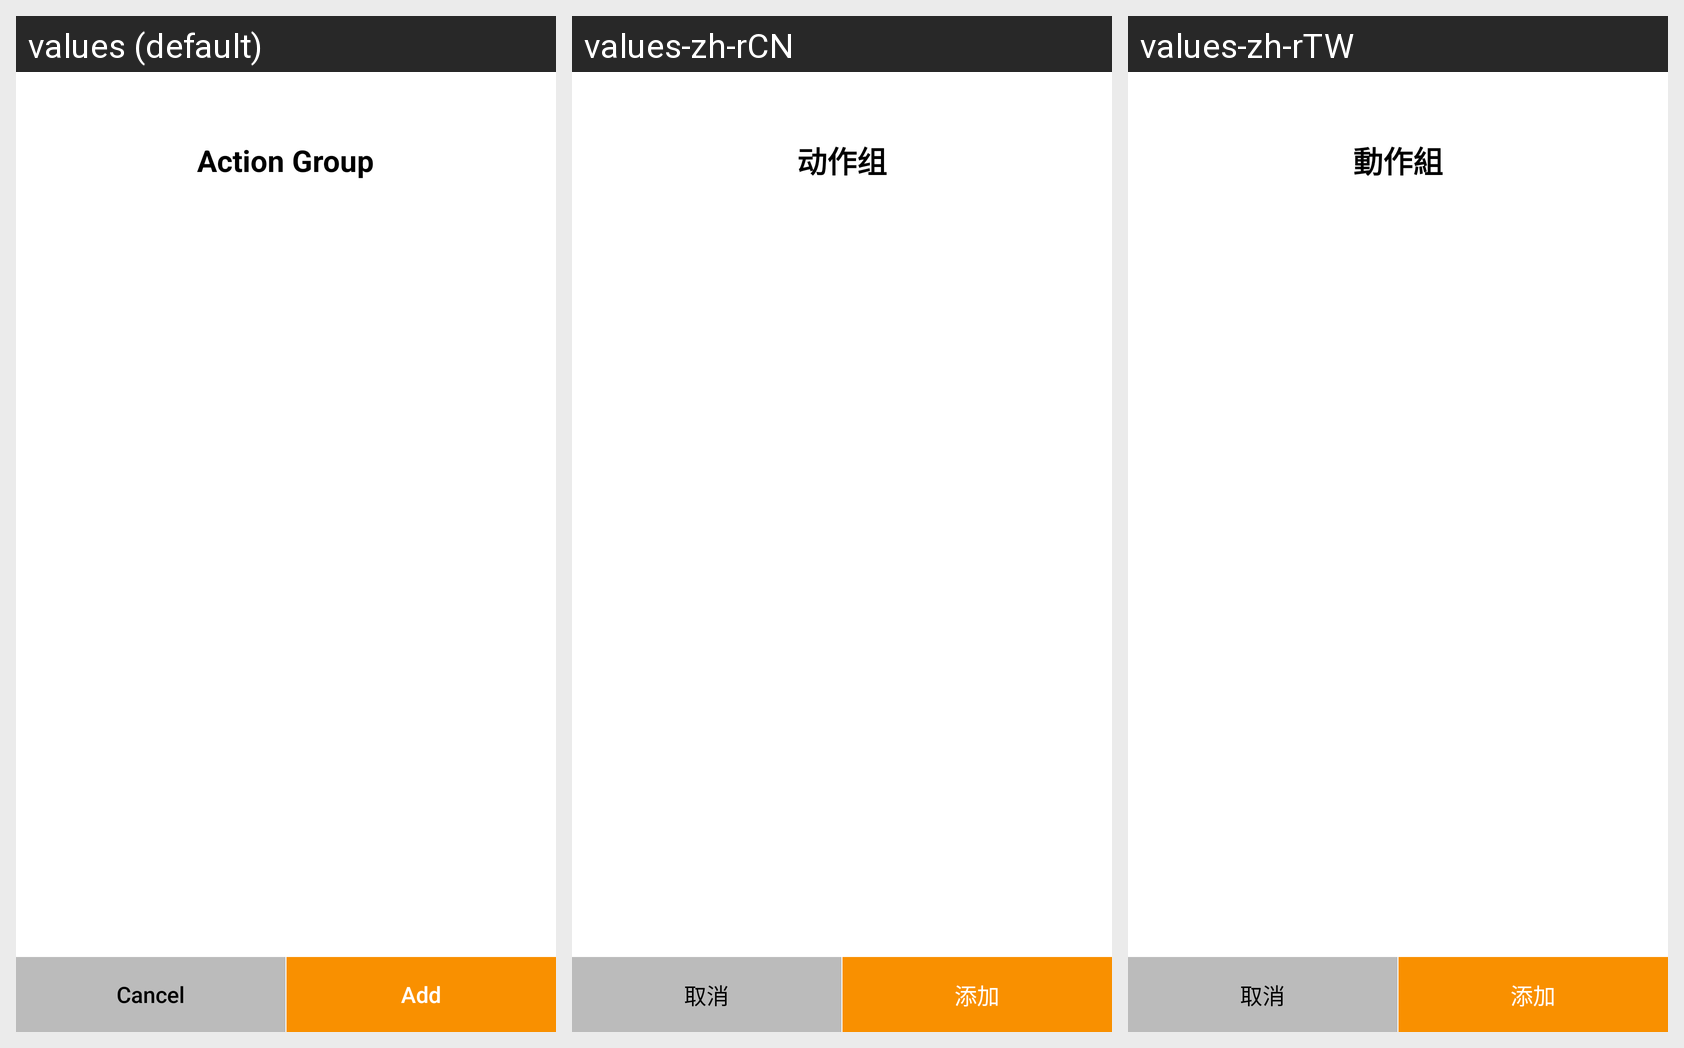

This grid shows one Android layout under several languages. Give, for every string resource on the screen, its name, the default text and each shown locale's text.
Android screen res/layout/layout_dance_list.xml rendered under 3 locales, left to right: values (default), values-zh-rCN, values-zh-rTW. Device: Nexus 5 (rendered at 1080×1920; each locale shown at half size, 540×960, under a caption strip naming it); theme AppTheme.
Strings drawn on this screen, with the default value and each locale's value (text and hints the layout hard-codes, and strings that could not be matched under every locale, appear in the picture but are not listed):

action_group
  values: Action Group
  values-zh-rCN: 动作组
  values-zh-rTW: 動作組

cancel
  values: Cancel
  values-zh-rCN: 取消
  values-zh-rTW: 取消

dialog_dance_add
  values: Add
  values-zh-rCN: 添加
  values-zh-rTW: 添加
